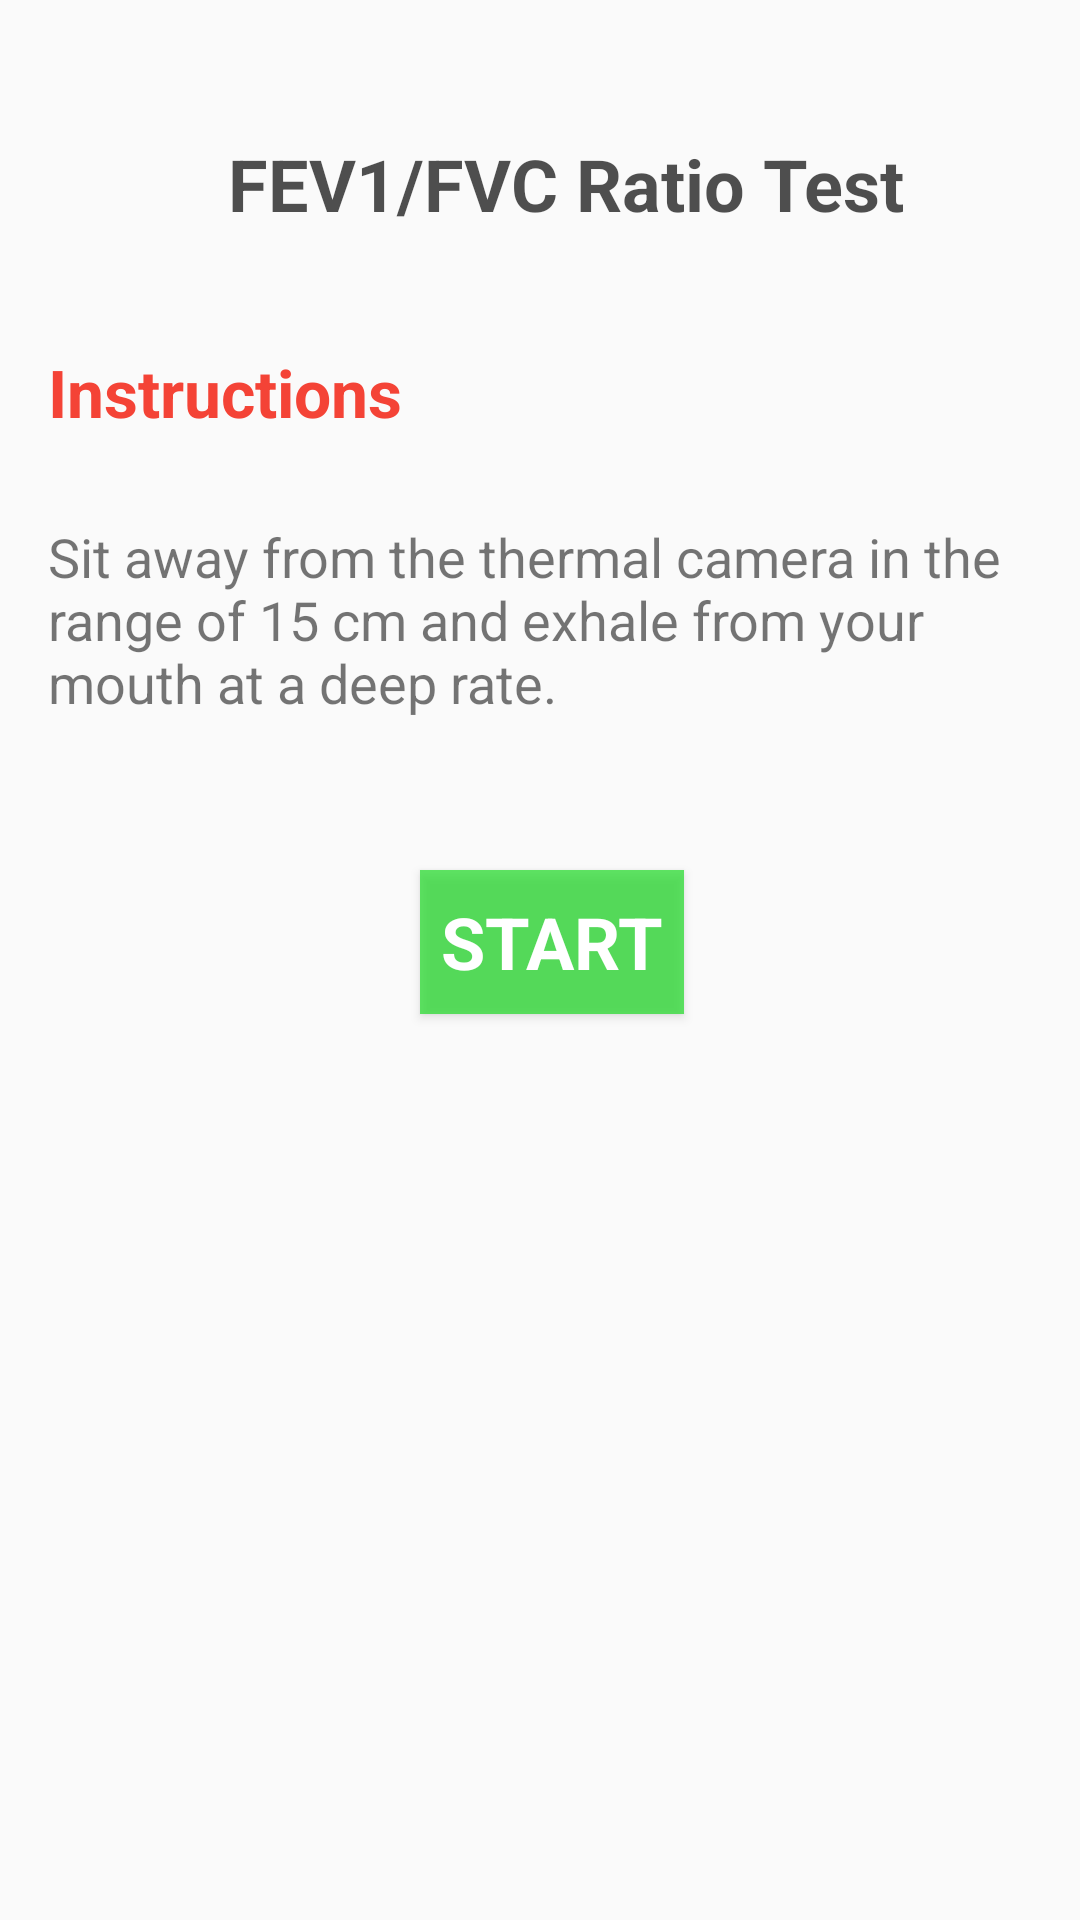

Write the Android layout XML for this screen, with the resource values it uses.
<!-- AndroidManifest.xml: application theme AppTheme -->
<!-- res/layout/activity_4.xml -->
<?xml version="1.0" encoding="utf-8"?>
<android.support.constraint.ConstraintLayout xmlns:android="http://schemas.android.com/apk/res/android"
    xmlns:app="http://schemas.android.com/apk/res-auto"
    xmlns:tools="http://schemas.android.com/tools"
    android:id="@+id/relativeLayout"
    android:layout_width="match_parent"
    android:layout_height="match_parent"
    tools:context=".MainActivity">

    <TextView
        android:id="@+id/textView2"
        android:layout_width="wrap_content"
        android:layout_height="wrap_content"
        android:layout_marginStart="76dp"
        android:layout_marginTop="45dp"
        android:text="FEV1/FVC Ratio Test"
        android:textColor="#B0000000"
        android:textSize="24sp"
        android:textStyle="bold"
        app:layout_constraintStart_toStartOf="parent"
        app:layout_constraintTop_toTopOf="parent" />

    <TextView
        android:id="@+id/textView1"
        android:layout_width="342dp"
        android:layout_height="83dp"
        android:layout_marginStart="16dp"
        android:layout_marginTop="28dp"
        android:text="Sit away from the thermal camera in the range of 15 cm and exhale from your mouth at a deep rate."
        android:textSize="18sp"
        app:layout_constraintStart_toStartOf="parent"
        app:layout_constraintTop_toBottomOf="@id/textView" />

    <TextView
        android:id="@+id/textView"
        android:layout_width="wrap_content"
        android:layout_height="wrap_content"
        android:layout_marginStart="16dp"
        android:layout_marginTop="116dp"
        android:text="Instructions"
        android:textColor="#F44336"
        android:textSize="22sp"
        android:textStyle="bold"
        app:layout_constraintStart_toStartOf="parent"
        app:layout_constraintTop_toTopOf="parent" />

    <Button
        android:id="@+id/button8"
        android:layout_width="wrap_content"
        android:layout_height="0dp"
        android:layout_marginStart="140dp"
        android:layout_marginTop="290dp"
        android:background="#B01CDC24"
        android:fontFamily="sans-serif"
        android:text="Start"
        android:textColor="#FFFFFF"
        android:textSize="24sp"
        android:textStyle="bold"
        app:layout_constraintStart_toStartOf="parent"
        app:layout_constraintTop_toTopOf="parent" />

</android.support.constraint.ConstraintLayout>
<!-- resources referenced by this layout -->
<resources>
  <style name="AppTheme" parent="Theme.AppCompat.Light.DarkActionBar">
          
      </style>
</resources>
